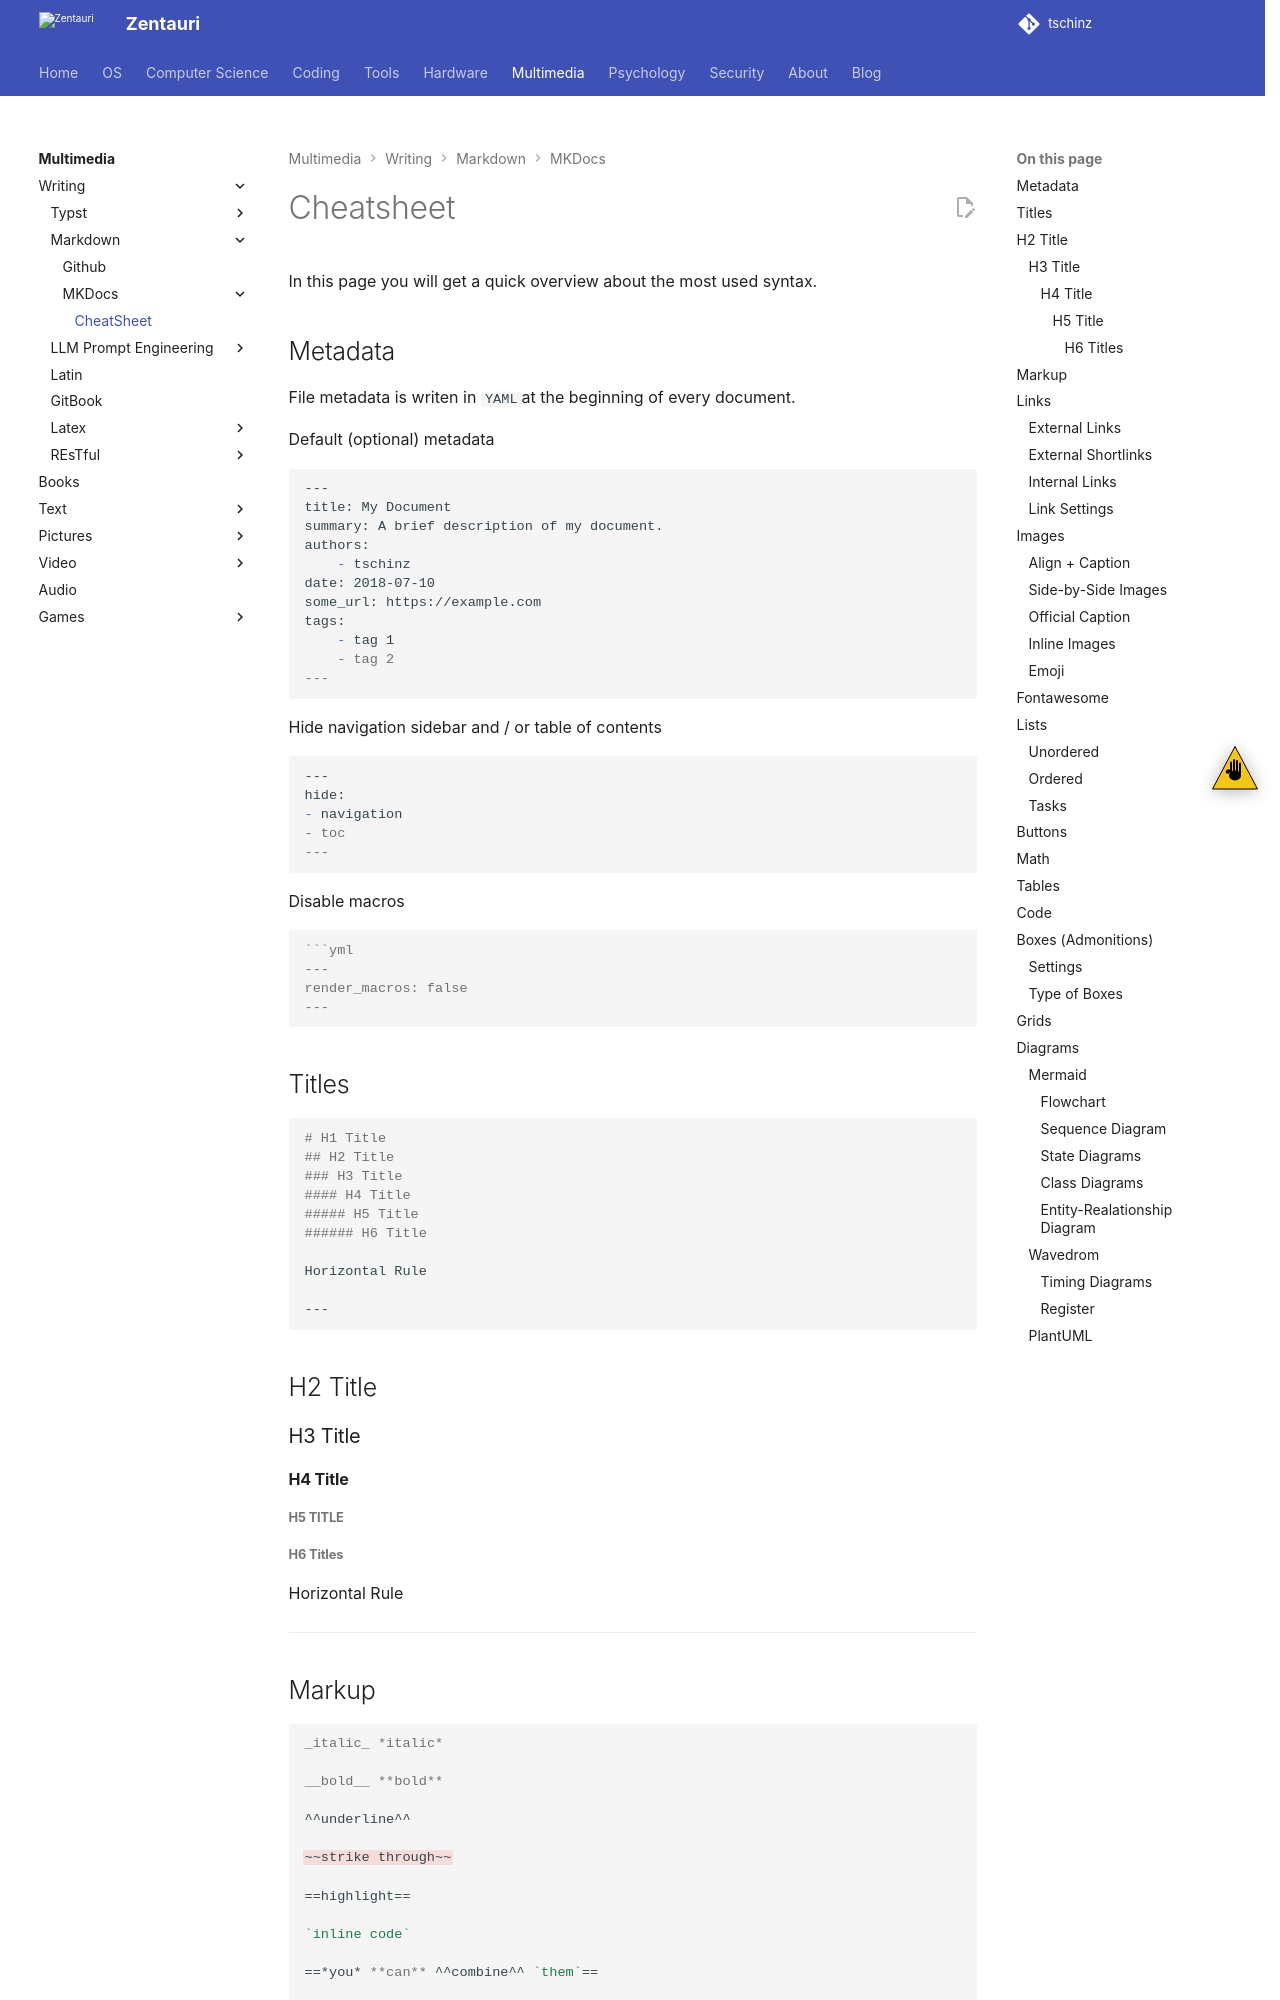

repository: tschinz/tschinz.github.io · page: multimedia/writing/md/mkdocs/cheatsheet.html · generator: sphinx

---
  tags:
    - multimedia
    - writing
    - md
    - mkdocs
---

# Cheatsheet
![](img/magic-wand.svg){.center width="20%"}
In this page you will get a quick overview about the most used syntax.

## Metadata
File metadata is writen in `YAML`at the beginning of every document.

Default (optional) metadata
```md
---
title: My Document
summary: A brief description of my document.
authors:
    - tschinz
date: 2018-07-10
some_url: https://example.com
tags:
    - tag 1
    - tag 2
---
```

Hide navigation sidebar and / or table of contents
```md
---
hide:
- navigation
- toc
---
```

Disable macros
```md
```yml
---
render_macros: false
---
```


## Titles
```md
# H1 Title
## H2 Title
### H3 Title
#### H4 Title
##### H5 Title
